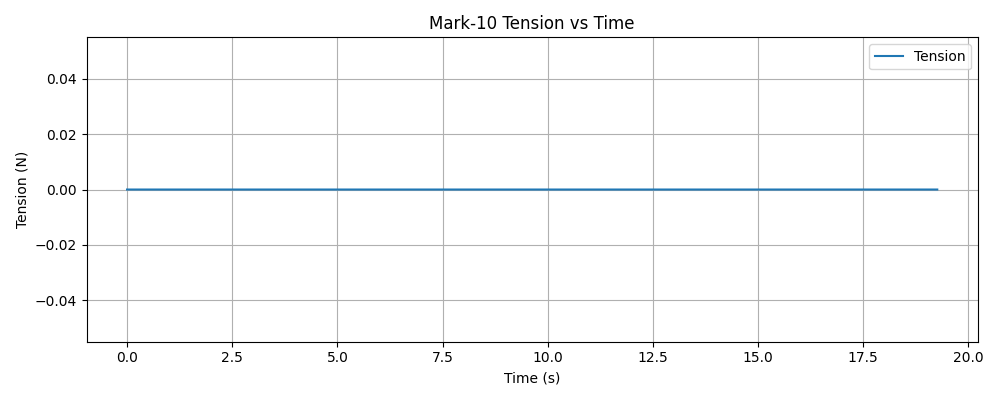

The data file committed next to this chart (first rows):
timestamp, tension (N)
1765421621, 0.000000
1765421621, 0.000000
1765421621, 0.000000
1765421621, 0.000000
1765421621, 0.000000
1765421621, 0.000000
1765421621, 0.000000
1765421621, 0.000000
1765421621, 0.000000
1765421621, 0.000000
1765421621, 0.000000
1765421621, 0.000000
1765421621, 0.000000
1765421621, 0.000000
1765421621, 0.000000
1765421621, 0.000000
1765421621, 0.000000
1765421621, 0.000000
1765421621, 0.000000
1765421621, 0.000000
1765421621, 0.000000
1765421621, 0.000000
1765421621, 0.000000
1765421621, 0.000000
1765421621, 0.000000
1765421621, 0.000000
1765421621, 0.000000
1765421621, 0.000000
1765421621, 0.000000
1765421621, 0.000000
1765421621, 0.000000
1765421621, 0.000000
1765421621, 0.000000
1765421621, 0.000000
1765421621, 0.000000
1765421621, 0.000000
1765421621, 0.000000
1765421621, 0.000000
1765421621, 0.000000
1765421621, 0.000000
1765421621, 0.000000
1765421621, 0.000000
1765421621, 0.000000
1765421621, 0.000000
1765421621, 0.000000
1765421621, 0.000000
1765421621, 0.000000
1765421621, 0.000000
1765421621, 0.000000
1765421621, 0.000000
1765421621, 0.000000
1765421621, 0.000000
1765421621, 0.000000
1765421621, 0.000000
1765421621, 0.000000
1765421621, 0.000000
1765421621, 0.000000
1765421621, 0.000000
1765421621, 0.000000
1765421621, 0.000000
... 7,465 more rows
